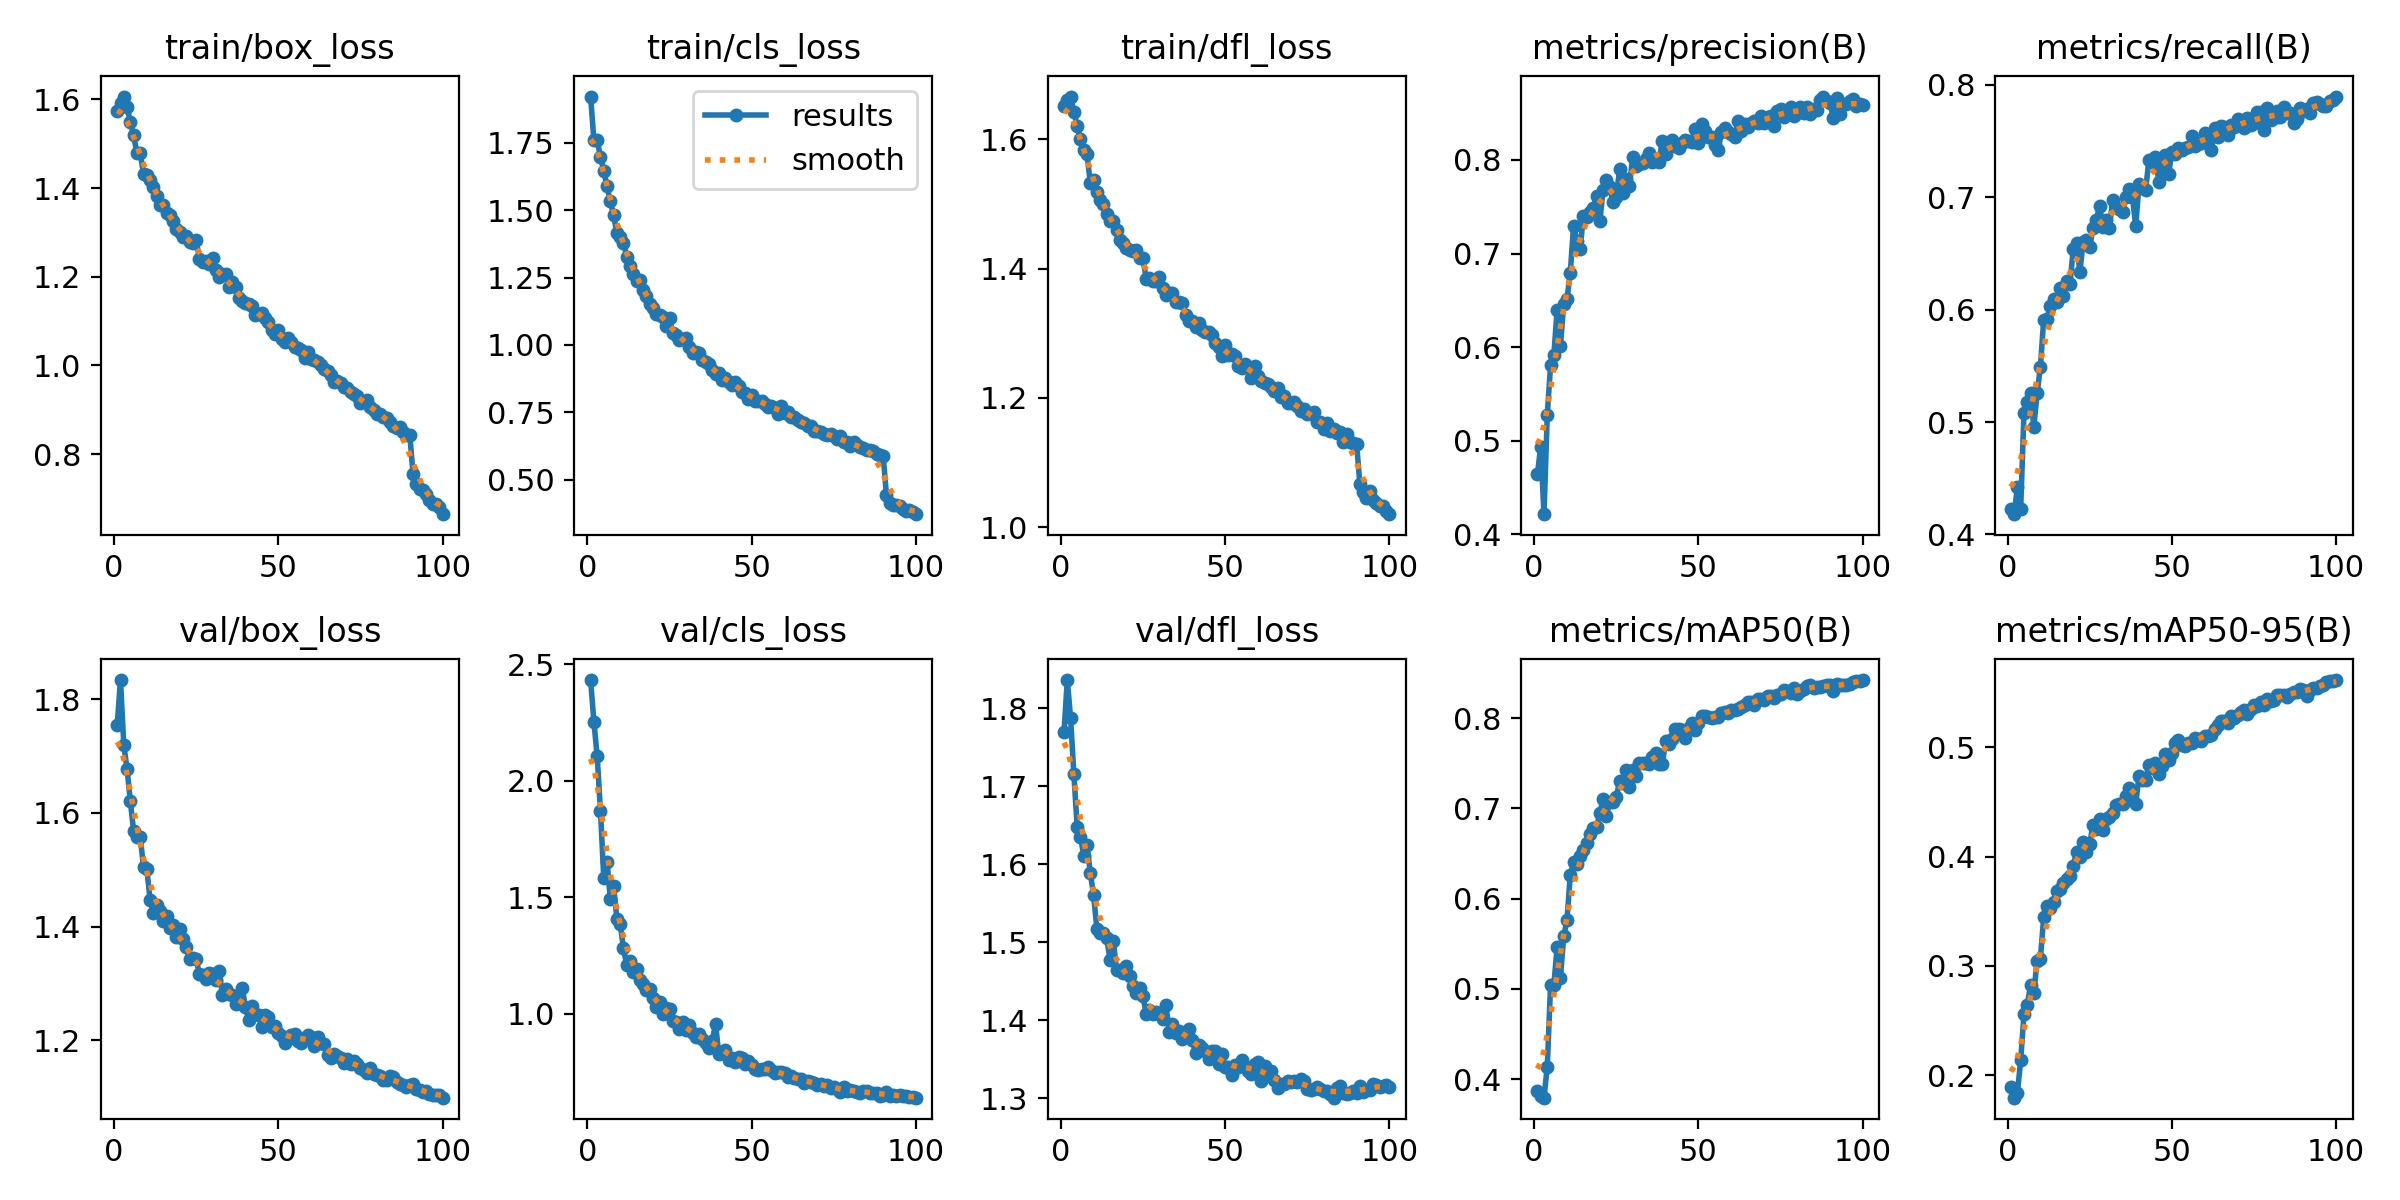

The file beside this chart, header and first rows:
epoch, time, train/box_loss, train/cls_loss, train/dfl_loss, metrics/precision(B), metrics/recall(B), metrics/mAP50(B), metrics/mAP50-95(B), val/box_loss, val/cls_loss, val/dfl_loss, lr/pg0, lr/pg1, lr/pg2
1, 106.8, 1.573, 1.921, 1.651, 0.4641, 0.4229, 0.3874, 0.189, 1.755, 2.433, 1.77, 0.0003313, 0.0003313, 0.0672
2, 220.7, 1.591, 1.759, 1.662, 0.4937, 0.4181, 0.3808, 0.1795, 1.834, 2.254, 1.836, 0.000658, 0.000658, 0.0342
3, 331.8, 1.606, 1.758, 1.666, 0.4216, 0.4418, 0.3795, 0.1837, 1.719, 2.105, 1.787, 0.0009782, 0.0009782, 0.001183
4, 442, 1.584, 1.698, 1.642, 0.5278, 0.4231, 0.4137, 0.2138, 1.677, 1.871, 1.715, 0.0009703, 0.0009703, 0.0009703
5, 552.8, 1.548, 1.645, 1.621, 0.5805, 0.5081, 0.5045, 0.2556, 1.62, 1.583, 1.648, 0.0009604, 0.0009604, 0.0009604
6, 664.3, 1.519, 1.588, 1.6, 0.5913, 0.5178, 0.5042, 0.2646, 1.568, 1.653, 1.635, 0.0009505, 0.0009505, 0.0009505
7, 775.2, 1.478, 1.533, 1.583, 0.64, 0.5255, 0.5467, 0.2821, 1.558, 1.493, 1.611, 0.0009406, 0.0009406, 0.0009406
8, 886, 1.478, 1.48, 1.577, 0.6009, 0.4959, 0.512, 0.2754, 1.558, 1.548, 1.625, 0.0009307, 0.0009307, 0.0009307
9, 996.2, 1.432, 1.416, 1.532, 0.6463, 0.5254, 0.5583, 0.3046, 1.505, 1.405, 1.588, 0.0009208, 0.0009208, 0.0009208
10, 1111, 1.429, 1.401, 1.537, 0.6517, 0.5491, 0.5766, 0.3067, 1.502, 1.385, 1.561, 0.0009109, 0.0009109, 0.0009109
11, 1228, 1.418, 1.379, 1.518, 0.6795, 0.591, 0.6262, 0.3444, 1.447, 1.28, 1.517, 0.000901, 0.000901, 0.000901
12, 1345, 1.401, 1.326, 1.506, 0.73, 0.5921, 0.6403, 0.3551, 1.424, 1.207, 1.512, 0.0008911, 0.0008911, 0.0008911
13, 1457, 1.383, 1.291, 1.5, 0.7135, 0.6031, 0.6381, 0.3527, 1.437, 1.226, 1.512, 0.0008812, 0.0008812, 0.0008812
14, 1567, 1.361, 1.261, 1.484, 0.7053, 0.6091, 0.6476, 0.3586, 1.427, 1.178, 1.505, 0.0008713, 0.0008713, 0.0008713
15, 1683, 1.363, 1.236, 1.474, 0.74, 0.6068, 0.6535, 0.3688, 1.41, 1.191, 1.477, 0.0008614, 0.0008614, 0.0008614
16, 1798, 1.344, 1.242, 1.474, 0.739, 0.6192, 0.6621, 0.3701, 1.418, 1.143, 1.501, 0.0008515, 0.0008515, 0.0008515
17, 1909, 1.34, 1.204, 1.459, 0.7446, 0.612, 0.6722, 0.376, 1.398, 1.127, 1.465, 0.0008416, 0.0008416, 0.0008416
18, 2020, 1.326, 1.181, 1.445, 0.7483, 0.6259, 0.6783, 0.3797, 1.403, 1.102, 1.465, 0.0008317, 0.0008317, 0.0008317
19, 2137, 1.308, 1.151, 1.44, 0.762, 0.6227, 0.6799, 0.3826, 1.382, 1.105, 1.46, 0.0008218, 0.0008218, 0.0008218
20, 2249, 1.301, 1.139, 1.432, 0.7349, 0.6543, 0.6946, 0.3912, 1.396, 1.068, 1.469, 0.0008119, 0.0008119, 0.0008119
21, 2364, 1.29, 1.114, 1.428, 0.7683, 0.6593, 0.7107, 0.4045, 1.378, 1.027, 1.457, 0.000802, 0.000802, 0.000802
22, 2475, 1.292, 1.112, 1.427, 0.7789, 0.6337, 0.6922, 0.3993, 1.364, 1.049, 1.444, 0.0007921, 0.0007921, 0.0007921
23, 2586, 1.278, 1.105, 1.429, 0.771, 0.6599, 0.7075, 0.4131, 1.343, 0.9975, 1.434, 0.0007822, 0.0007822, 0.0007822
24, 2704, 1.276, 1.072, 1.417, 0.7553, 0.662, 0.707, 0.404, 1.345, 1.022, 1.441, 0.0007723, 0.0007723, 0.0007723
25, 2815, 1.283, 1.1, 1.416, 0.7603, 0.6557, 0.7125, 0.4117, 1.343, 1.02, 1.431, 0.0007624, 0.0007624, 0.0007624
26, 2926, 1.241, 1.045, 1.384, 0.7899, 0.6727, 0.7304, 0.4293, 1.317, 0.9695, 1.408, 0.0007525, 0.0007525, 0.0007525
27, 3039, 1.234, 1.036, 1.386, 0.7645, 0.6797, 0.7279, 0.425, 1.316, 0.9641, 1.413, 0.0007426, 0.0007426, 0.0007426
28, 3149, 1.235, 1.017, 1.38, 0.7793, 0.6926, 0.7424, 0.4344, 1.308, 0.9352, 1.408, 0.0007327, 0.0007327, 0.0007327
29, 3261, 1.228, 1.023, 1.382, 0.7722, 0.6736, 0.7235, 0.4245, 1.318, 0.9615, 1.411, 0.0007228, 0.0007228, 0.0007228
30, 3372, 1.242, 1.027, 1.387, 0.8036, 0.6794, 0.7422, 0.434, 1.318, 0.9276, 1.409, 0.0007129, 0.0007129, 0.0007129
31, 3482, 1.215, 0.9913, 1.37, 0.7931, 0.6731, 0.7359, 0.4364, 1.306, 0.9504, 1.401, 0.000703, 0.000703, 0.000703
32, 3594, 1.199, 0.9714, 1.359, 0.7961, 0.6976, 0.7499, 0.4396, 1.321, 0.9161, 1.42, 0.0006931, 0.0006931, 0.0006931
33, 3706, 1.206, 0.9756, 1.362, 0.7963, 0.6914, 0.75, 0.4475, 1.281, 0.9013, 1.385, 0.0006832, 0.0006832, 0.0006832
34, 3817, 1.207, 0.9694, 1.362, 0.8015, 0.69, 0.7505, 0.4478, 1.29, 0.9103, 1.396, 0.0006733, 0.0006733, 0.0006733
35, 3936, 1.176, 0.9438, 1.348, 0.807, 0.6868, 0.7491, 0.4485, 1.282, 0.8892, 1.384, 0.0006634, 0.0006634, 0.0006634
36, 4057, 1.187, 0.9384, 1.348, 0.7979, 0.7002, 0.7569, 0.4553, 1.28, 0.875, 1.387, 0.0006535, 0.0006535, 0.0006535
37, 4180, 1.177, 0.9295, 1.346, 0.8012, 0.7077, 0.762, 0.4628, 1.265, 0.8533, 1.376, 0.0006436, 0.0006436, 0.0006436
38, 4303, 1.151, 0.9054, 1.329, 0.7982, 0.7001, 0.7489, 0.452, 1.275, 0.8818, 1.384, 0.0006337, 0.0006337, 0.0006337
39, 4420, 1.146, 0.8923, 1.319, 0.8207, 0.6744, 0.7489, 0.4483, 1.292, 0.9567, 1.389, 0.0006238, 0.0006238, 0.0006238
40, 4536, 1.14, 0.896, 1.319, 0.8062, 0.7115, 0.7749, 0.4735, 1.259, 0.8252, 1.374, 0.0006139, 0.0006139, 0.0006139
41, 4665, 1.138, 0.871, 1.309, 0.8144, 0.7083, 0.7713, 0.4703, 1.236, 0.8327, 1.358, 0.000604, 0.000604, 0.000604
42, 4780, 1.134, 0.878, 1.316, 0.8214, 0.7063, 0.7768, 0.47, 1.261, 0.8438, 1.368, 0.0005941, 0.0005941, 0.0005941
43, 4901, 1.114, 0.8636, 1.305, 0.8148, 0.733, 0.7878, 0.4838, 1.247, 0.8011, 1.364, 0.0005842, 0.0005842, 0.0005842
44, 5039, 1.116, 0.8519, 1.301, 0.8126, 0.7311, 0.7885, 0.4807, 1.245, 0.8101, 1.36, 0.0005743, 0.0005743, 0.0005743
45, 5155, 1.118, 0.8615, 1.302, 0.8185, 0.7363, 0.7867, 0.4857, 1.224, 0.7925, 1.35, 0.0005644, 0.0005644, 0.0005644
46, 5281, 1.106, 0.8467, 1.298, 0.8212, 0.7139, 0.7776, 0.4758, 1.245, 0.815, 1.36, 0.0005545, 0.0005545, 0.0005545
47, 5397, 1.098, 0.8271, 1.285, 0.8199, 0.7273, 0.7887, 0.4824, 1.241, 0.8096, 1.361, 0.0005446, 0.0005446, 0.0005446
48, 5508, 1.081, 0.8206, 1.279, 0.8188, 0.738, 0.7949, 0.4937, 1.224, 0.7821, 1.344, 0.0005347, 0.0005347, 0.0005347
49, 5625, 1.071, 0.8006, 1.265, 0.8333, 0.7208, 0.7874, 0.4882, 1.226, 0.7954, 1.357, 0.0005248, 0.0005248, 0.0005248
50, 5736, 1.081, 0.8142, 1.281, 0.8182, 0.7403, 0.7947, 0.4949, 1.214, 0.7771, 1.34, 0.0005149, 0.0005149, 0.0005149
51, 5877, 1.06, 0.7926, 1.266, 0.8386, 0.7384, 0.8027, 0.5044, 1.208, 0.7608, 1.34, 0.000505, 0.000505, 0.000505
52, 6003, 1.052, 0.7906, 1.267, 0.8314, 0.7438, 0.802, 0.5065, 1.196, 0.7557, 1.329, 0.0004951, 0.0004951, 0.0004951
53, 6124, 1.062, 0.791, 1.264, 0.8247, 0.7425, 0.8008, 0.502, 1.203, 0.7631, 1.343, 0.0004852, 0.0004852, 0.0004852
54, 6241, 1.053, 0.7802, 1.25, 0.8242, 0.744, 0.7998, 0.5008, 1.209, 0.763, 1.339, 0.0004753, 0.0004753, 0.0004753
55, 6357, 1.041, 0.7704, 1.246, 0.8159, 0.7447, 0.8012, 0.5037, 1.212, 0.7698, 1.349, 0.0004654, 0.0004654, 0.0004654
56, 6472, 1.04, 0.7748, 1.253, 0.811, 0.7548, 0.8015, 0.5043, 1.199, 0.7589, 1.339, 0.0004555, 0.0004555, 0.0004555
57, 6584, 1.034, 0.7667, 1.247, 0.8294, 0.7457, 0.8058, 0.5086, 1.195, 0.7441, 1.335, 0.0004456, 0.0004456, 0.0004456
58, 6698, 1.017, 0.7445, 1.231, 0.8346, 0.7476, 0.8063, 0.5079, 1.205, 0.7488, 1.331, 0.0004357, 0.0004357, 0.0004357
59, 6809, 1.031, 0.7723, 1.25, 0.8297, 0.7481, 0.8062, 0.5057, 1.21, 0.7468, 1.344, 0.0004258, 0.0004258, 0.0004258
60, 6919, 1.014, 0.7467, 1.234, 0.8273, 0.757, 0.8095, 0.51, 1.206, 0.7434, 1.347, 0.0004159, 0.0004159, 0.0004159
... 40 more rows
